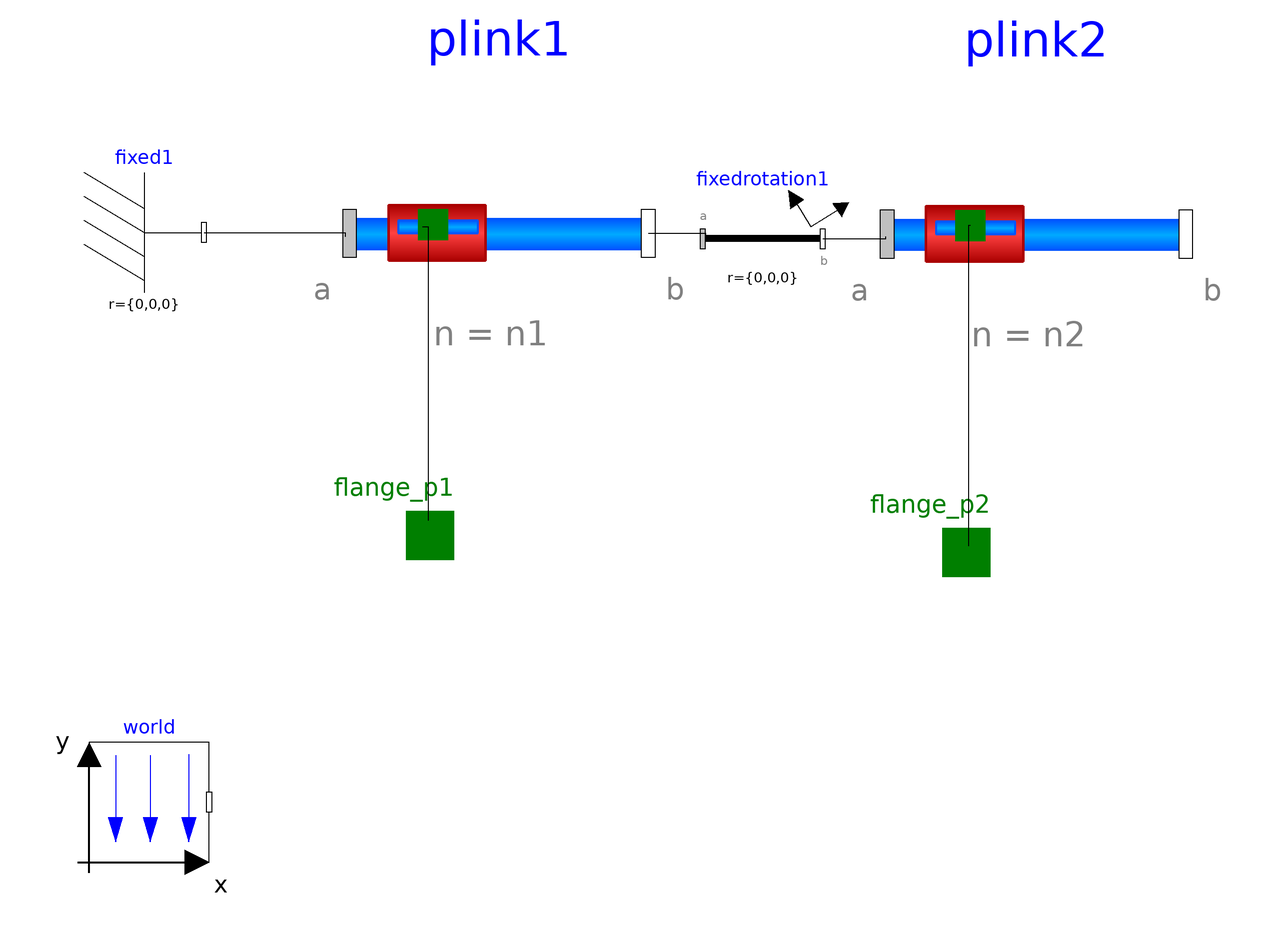

The Modelica model whose source follows is shown above as a component diagram (icons at their Placement, wires along their Line points).

model PP "PP Mechanism"
  //Imports
  import SI = Modelica.SIunits;
  //Icon
  extends Servomechanisms.Utilities.IconNameB;
  //Inner declarations
  inner Modelica.Mechanics.MultiBody.World world(enableAnimation = true, animateWorld = true, g = g) annotation(Placement(visible = true, transformation(origin = {-83.2282,-83.6844}, extent = {{-10,-10},{10,10}}, rotation = 0)));
  //Parameters 1
  parameter String shape1 = "box" "shape of visualizer:\"shape\", \"box\", \"cylinder\" ";
  parameter Modelica.Mechanics.MultiBody.Types.Axis n1 = {1,0,0} "Axis of rotation resolved in frame_a (= same as in frame_b)" annotation(Evaluate = true);
  //SHAPE Parameters
  parameter SI.Position r1[3](start = {0,0,0}) "Vector from frame_a to frame_b resolved in frame_a" annotation(Dialog(tab = "if shape"));
  parameter SI.Position r_CM1[3](start = {0,0,0}) "Vector from frame_a to center of mass, resolved in frame_a" annotation(Dialog(tab = "if shape"));
  parameter SI.Mass m1(min = 0, start = 1) "Mass of rigid body" annotation(Dialog(tab = "if shape"));
  parameter SI.Length shapeLength1 = 1 annotation(Dialog(tab = "if shape"));
  parameter SI.Distance shapeWidth1 = boxLength1 / 20 annotation(Dialog(tab = "if shape"));
  parameter SI.Distance shapeHeight1 = boxWidth1 annotation(Dialog(tab = "if shape"));
  parameter String shapeType1 = "modelica://Servomechanisms//Resources//b2.dxf" "Type of shape" annotation(Dialog(tab = "if shape"));
  parameter Real extra1 = 1 "Additional parameter depending on shapeType (see docu of Visualizers.Advanced.Shape)" annotation(Dialog(tab = "if shape"));
  parameter SI.Inertia I_111 = 0.001 "(1,1) element of inertia tensor" annotation(Dialog(tab = "if shape", group = "Inertia tensor (resolved in center of mass, parallel to frame_a)"));
  parameter SI.Inertia I_221 = 0.001 "(2,2) element of inertia tensor" annotation(Dialog(tab = "if shape", group = "Inertia tensor (resolved in center of mass, parallel to frame_a)"));
  parameter SI.Inertia I_331 = 0.001 "(3,3) element of inertia tensor" annotation(Dialog(tab = "if shape", group = "Inertia tensor (resolved in center of mass, parallel to frame_a)"));
  parameter SI.Inertia I_211 = 0 "(2,1) element of inertia tensor" annotation(Dialog(tab = "if shape", group = "Inertia tensor (resolved in center of mass, parallel to frame_a)"));
  parameter SI.Inertia I_311 = 0 "(3,1) element of inertia tensor" annotation(Dialog(tab = "if shape", group = "Inertia tensor (resolved in center of mass, parallel to frame_a)"));
  parameter SI.Inertia I_321 = 0 "(3,2) element of inertia tensor" annotation(Dialog(tab = "if shape", group = "Inertia tensor (resolved in center of mass, parallel to frame_a)"));
  //BOX Parameters
  parameter SI.Length boxLength1 = 1 annotation(Dialog(tab = "if box"));
  parameter SI.Distance boxWidth1 = boxLength1 / 20 annotation(Dialog(tab = "if box"));
  parameter SI.Distance boxHeight1 = boxWidth1 annotation(Dialog(tab = "if box"));
  //CYLINDER Parameters
  parameter SI.Length cylinderLength1 = 1 annotation(Dialog(tab = "if cylinder"));
  parameter SI.Distance cylinderDiameter1 = cylinderLength1 / 20 annotation(Dialog(tab = "if cylinder"));
  //COMMON Parameters
  parameter SI.Density density1 = 7700 "Density of link (e.g., steel: 7700 .. 7900, wood : 400 .. 800)" annotation(Dialog(group = "Parameters only for cylinder and box"));
  //Parameters 2
  parameter String shape2 = "box" "shape of visualizer:\"shape\", \"box\", \"cylinder\" ";
  parameter Modelica.Mechanics.MultiBody.Types.Axis n2 = {1,0,0} "Axis of rotation resolved in frame_a (= same as in frame_b)" annotation(Evaluate = true);
  //SHAPE Parameters
  parameter SI.Position r2[3](start = {0,0,0}) "Vector from frame_a to frame_b resolved in frame_a" annotation(Dialog(tab = "if shape"));
  parameter SI.Position r_CM2[3](start = {0,0,0}) "Vector from frame_a to center of mass, resolved in frame_a" annotation(Dialog(tab = "if shape"));
  parameter SI.Mass m2(min = 0, start = 1) "Mass of rigid body" annotation(Dialog(tab = "if shape"));
  parameter SI.Length shapeLength2 = 1 annotation(Dialog(tab = "if shape"));
  parameter SI.Distance shapeWidth2 = boxLength2 / 20 annotation(Dialog(tab = "if shape"));
  parameter SI.Distance shapeHeight2 = boxWidth2 annotation(Dialog(tab = "if shape"));
  parameter String shapeType2 = "modelica://Servomechanisms//Resources//b2.dxf" "Type of shape" annotation(Dialog(tab = "if shape"));
  parameter Real extra2 = 1 "Additional parameter depending on shapeType (see docu of Visualizers.Advanced.Shape)" annotation(Dialog(tab = "if shape"));
  parameter SI.Inertia I_112 = 0.001 "(1,1) element of inertia tensor" annotation(Dialog(tab = "if shape", group = "Inertia tensor (resolved in center of mass, parallel to frame_a)"));
  parameter SI.Inertia I_222 = 0.001 "(2,2) element of inertia tensor" annotation(Dialog(tab = "if shape", group = "Inertia tensor (resolved in center of mass, parallel to frame_a)"));
  parameter SI.Inertia I_332 = 0.001 "(3,3) element of inertia tensor" annotation(Dialog(tab = "if shape", group = "Inertia tensor (resolved in center of mass, parallel to frame_a)"));
  parameter SI.Inertia I_212 = 0 "(2,1) element of inertia tensor" annotation(Dialog(tab = "if shape", group = "Inertia tensor (resolved in center of mass, parallel to frame_a)"));
  parameter SI.Inertia I_312 = 0 "(3,1) element of inertia tensor" annotation(Dialog(tab = "if shape", group = "Inertia tensor (resolved in center of mass, parallel to frame_a)"));
  parameter SI.Inertia I_322 = 0 "(3,2) element of inertia tensor" annotation(Dialog(tab = "if shape", group = "Inertia tensor (resolved in center of mass, parallel to frame_a)"));
  //BOX Parameters
  parameter SI.Length boxLength2 = 1 annotation(Dialog(tab = "if box"));
  parameter SI.Distance boxWidth2 = boxLength2 / 20 annotation(Dialog(tab = "if box"));
  parameter SI.Distance boxHeight2 = boxWidth2 annotation(Dialog(tab = "if box"));
  //CYLINDER Parameters
  parameter SI.Length cylinderLength2 = 1 annotation(Dialog(tab = "if cylinder"));
  parameter SI.Distance cylinderDiameter2 = cylinderLength2 / 20 annotation(Dialog(tab = "if cylinder"));
  //COMMON Parameters
  parameter SI.Density density2 = 7700 "Density of link (e.g., steel: 7700 .. 7900, wood : 400 .. 800)" annotation(Dialog(group = "Parameters only for cylinder and box"));
  //Other parameters
  parameter SI.Acceleration g = 9.81 "Constant gravity acceleration";
  //Components
  Servomechanisms.Mechanism.PLink plink1(shape = shape1, n = n1, r = r1, r_CM = r_CM1, m = m1, shapeLength = shapeLength1, shapeWidth = shapeWidth1, shapeHeight = shapeHeight1, shapeType = shapeType1, extra = extra1, I_11 = I_111, I_22 = I_221, I_33 = I_331, I_21 = I_211, I_31 = I_311, I_32 = I_321, boxLength = boxLength1, boxWidth = boxWidth1, boxHeight = boxHeight1, cylinderLength = cylinderLength1, cylinderDiameter = cylinderDiameter1, density = density1) annotation(Placement(visible = true, transformation(origin = {-24.9063,11.1593}, extent = {{-24.9063,-24.9063},{24.9063,24.9063}}, rotation = 0)));
  Modelica.Mechanics.MultiBody.Parts.Fixed fixed1 annotation(Placement(visible = true, transformation(origin = {-84.0989,11.3074}, extent = {{-10,-10},{10,10}}, rotation = 0)));
  //Interfaces
  Modelica.Mechanics.Translational.Interfaces.Flange_a flange_p1 annotation(Placement(visible = true, transformation(origin = {-36.3958,-39.2226}, extent = {{-10,-10},{10,10}}, rotation = 0), iconTransformation(origin = {-48.4099,-53.7102}, extent = {{-10,-10},{10,10}}, rotation = 0)));
  Servomechanisms.Mechanism.PLink plink2(shape = shape2, n = n2, r = r2, r_CM = r_CM2, m = m2, shapeLength = shapeLength2, shapeWidth = shapeWidth2, shapeHeight = shapeHeight2, shapeType = shapeType2, extra = extra2, I_11 = I_112, I_22 = I_222, I_33 = I_332, I_21 = I_212, I_31 = I_312, I_32 = I_322, boxLength = boxLength2, boxWidth = boxWidth2, boxHeight = boxHeight2, cylinderLength = cylinderLength2, cylinderDiameter = cylinderDiameter2, density = density2) annotation(Placement(visible = true, transformation(origin = {64.705,11.0179}, extent = {{-24.9063,-24.9063},{24.9063,24.9063}}, rotation = 0)));
  Modelica.Mechanics.Translational.Interfaces.Flange_a flange_p2 annotation(Placement(visible = true, transformation(origin = {53.0035,-42.0495}, extent = {{-10,-10},{10,10}}, rotation = 0), iconTransformation(origin = {27.529,-54.592}, extent = {{-10,-10},{10,10}}, rotation = 0)));
  Modelica.Mechanics.MultiBody.Parts.FixedRotation fixedrotation1(n = {0,0,1}, angle = 90) annotation(Placement(visible = true, transformation(origin = {19.0813,10.2473}, extent = {{-10,-10},{10,10}}, rotation = 0)));
equation
  connect(fixedrotation1.frame_b,plink2.frame_a) annotation(Line(points = {{29.0813,10.2473},{39.576,10.2473},{39.576,10.6007},{39.576,10.6007}}));
  connect(plink1.frame_b,fixedrotation1.frame_a) annotation(Line(points = {{0.000000000000000999201,11.1593},{9.54064,11.1593},{9.54064,10.2473},{9.54064,10.2473}}));
  connect(plink2.flange_a,flange_p2) annotation(Line(points = {{53.7144,12.4409},{53.3569,12.4409},{53.3569,-40.9894},{53.3569,-40.9894}}));
  connect(fixed1.frame_b,plink1.frame_a) annotation(Line(points = {{-74.0989,11.3074},{-50.53,11.3074},{-50.53,10.6007},{-50.53,10.6007}}));
  connect(plink1.flange_a,flange_p1) annotation(Line(points = {{-37.6427,12.2607},{-36.7491,12.2607},{-36.7491,-36.7491},{-36.7491,-36.7491}}));
  annotation(Documentation(info = "<html>
<head>
<style type=\"text/css\">
h4      { border-radius:8%;background-color: #D8D8D8 ;}
</style>
</head>

<h4>General</h4>
<p>
This class models a PP mechanism. 
</p>

<h4>Implementation</h4>
<p>
It uses  
<a href=\"modelica://Servomechanisms.Mechanism.PLink\">PLink</a> 
element.
</p>
<img src=\"modelica://Servomechanisms/Resources/Images/Mechanism/pp.png\">

<h4>Notes</h4>
<ul>
<li>The first joint is fixed in the origin.</li>
<li>
By default the first prismatic joint axis is the x axis 
<pre>n=[1,0,0]</pre>
the second joint axis is the y axis
<pre>n=[0,1,0]</pre>
) and gravity is in direction
<pre>n=[0,-1,0]</pre>
</li>
<li>
The generalized coordinates d1 and d2 are the distances of each joint in meters.
</li>
<li>
The interfaces are 
<a href=\"modelica://Modelica.Mechanics.Rotational\">Modelica.Mechanics.Rotational</a>
</li>
<li>
The mechanical parameters of each link are editable (dimensions, mass, etc)
</li>
</ul>
</html>"), Icon(coordinateSystem(extent = {{-100,-100},{100,100}}, preserveAspectRatio = true, initialScale = 0.1, grid = {2,2}), graphics = {Rectangle(origin = {-6.89046,-56.8905}, lineColor = {0,85,255}, fillColor = {0,170,255}, fillPattern = FillPattern.HorizontalCylinder, lineThickness = 1, extent = {{-80,10},{80,-10}}),Rectangle(origin = {30.0707,-2.61484}, rotation = 90, lineColor = {0,85,255}, fillColor = {0,170,255}, fillPattern = FillPattern.HorizontalCylinder, lineThickness = 1, extent = {{-80,10},{80,-10}}),Rectangle(origin = {-47.6678,-56.3251}, lineColor = {170,0,0}, fillColor = {255,65,65}, fillPattern = FillPattern.HorizontalCylinder, lineThickness = 1, extent = {{-25,20},{25,-20}}),Rectangle(origin = {29.2226,-51.2755}, rotation = 90, lineColor = {170,0,0}, fillColor = {255,65,65}, fillPattern = FillPattern.HorizontalCylinder, lineThickness = 1, extent = {{-25,20},{25,-20}}),Rectangle(origin = {13.1095,-56.6784}, lineColor = {0,85,255}, fillColor = {0,170,255}, fillPattern = FillPattern.HorizontalCylinder, lineThickness = 1, extent = {{-80,10},{-42.6148,-2.22615}}),Rectangle(origin = {31.3537,9.90991}, rotation = 90, lineColor = {0,85,255}, fillColor = {0,170,255}, fillPattern = FillPattern.HorizontalCylinder, lineThickness = 1, extent = {{-80,10},{-42.6148,-2.22615}})}));
end PP;